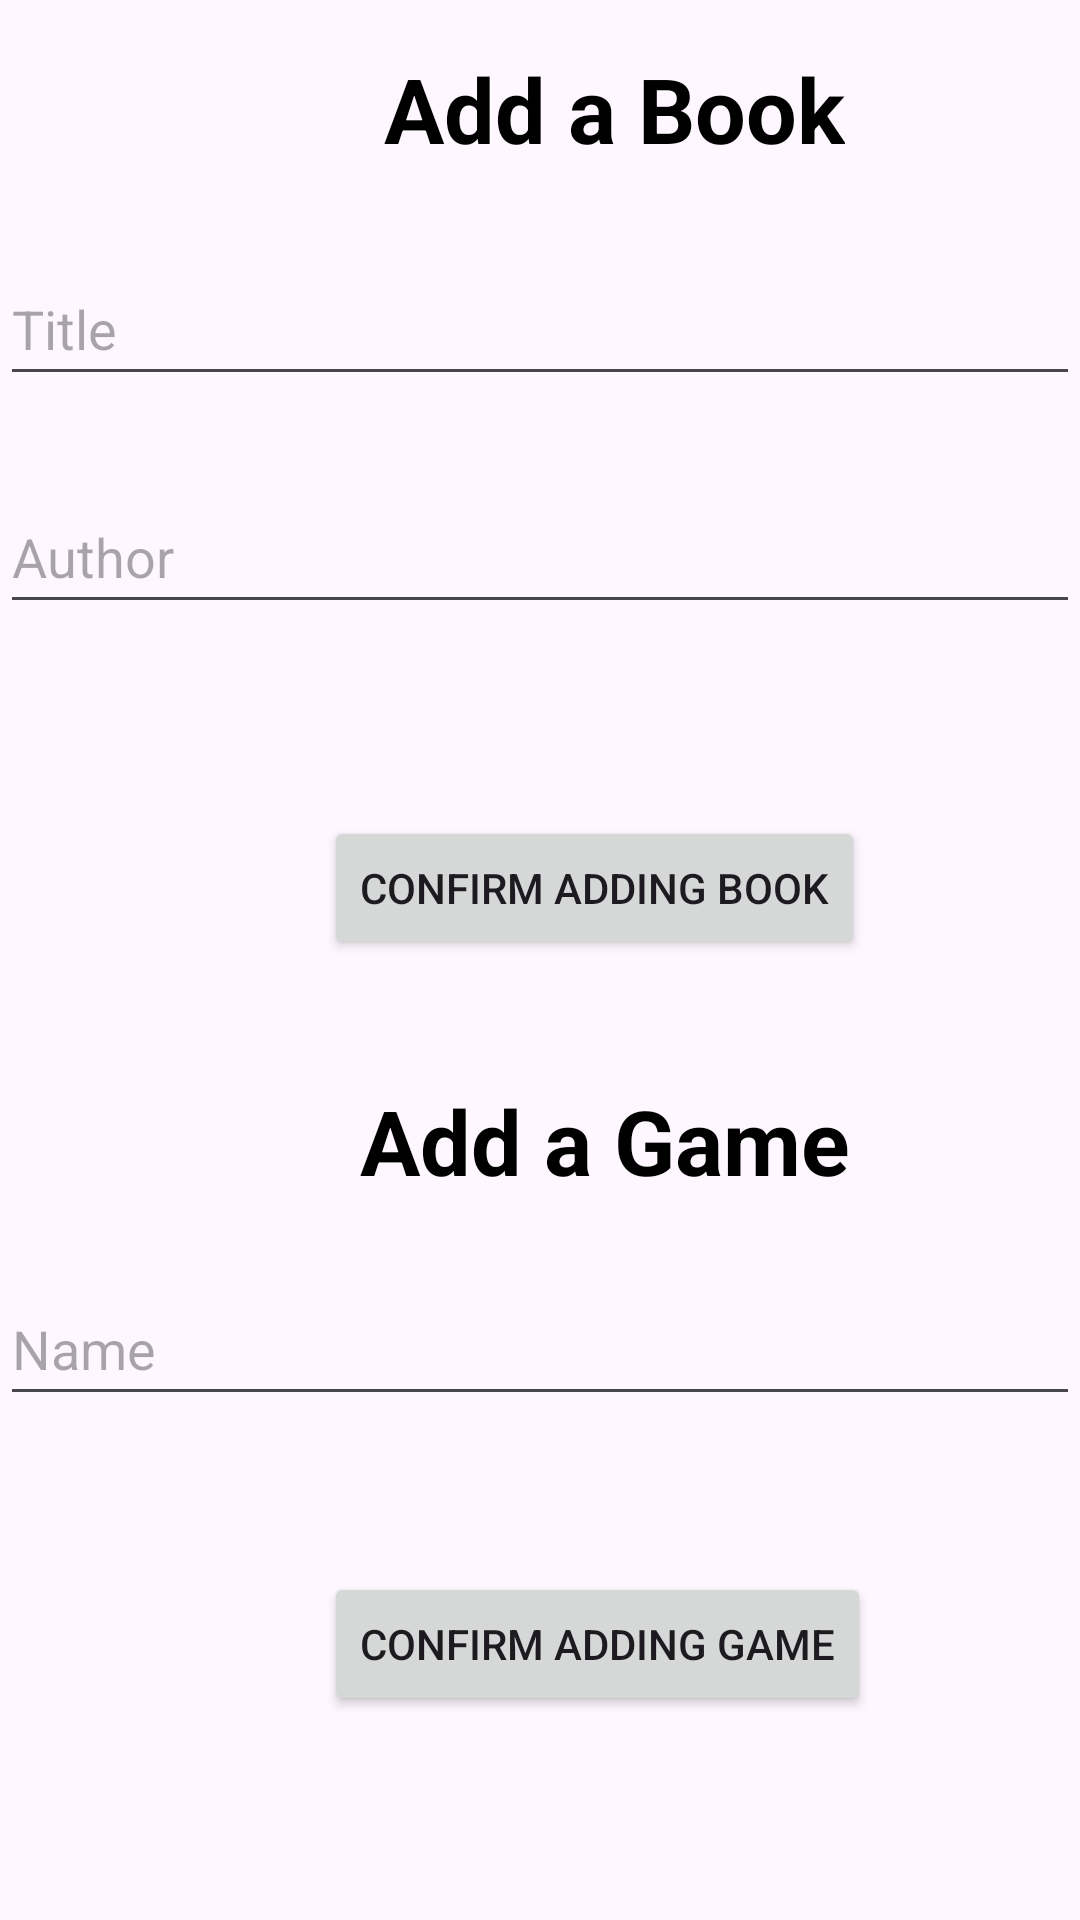

The Android layout XML behind this screen, and the referenced resources:
<!-- AndroidManifest.xml: application theme Theme.Projet_Info -->
<!-- res/layout/activity_adding.xml -->
<?xml version="1.0" encoding="utf-8"?>
<androidx.constraintlayout.widget.ConstraintLayout xmlns:android="http://schemas.android.com/apk/res/android"
    xmlns:app="http://schemas.android.com/apk/res-auto"
    xmlns:tools="http://schemas.android.com/tools"
    android:layout_width="match_parent"
    android:layout_height="match_parent"
    tools:context=".AddingActivity">

    <TextView
        android:layout_width="wrap_content"
        android:layout_height="wrap_content"
        android:layout_marginStart="128dp"
        android:layout_marginTop="16dp"
        android:text="Add a Book"
        android:textColor="#FF000000"
        android:textSize="30sp"
        android:textStyle="bold"
        app:layout_constraintStart_toStartOf="parent"
        app:layout_constraintTop_toTopOf="parent" />

    <TextView
        android:layout_width="wrap_content"
        android:layout_height="wrap_content"
        android:layout_marginStart="120dp"
        android:layout_marginTop="360dp"
        android:text="Add a Game"
        android:textColor="#FF000000"
        android:textSize="30sp"
        android:textStyle="bold"
        app:layout_constraintStart_toStartOf="parent"
        app:layout_constraintTop_toTopOf="parent" />

    <Button
        android:id="@+id/confirm_button1"
        android:layout_width="wrap_content"
        android:layout_height="wrap_content"
        android:layout_marginStart="108dp"
        android:layout_marginTop="272dp"
        android:text="Confirm Adding Book"
        app:layout_constraintStart_toStartOf="parent"
        app:layout_constraintTop_toTopOf="parent" />

    <Button
        android:id="@+id/confirm_button2"
        android:layout_width="wrap_content"
        android:layout_height="wrap_content"
        android:layout_marginStart="108dp"
        android:layout_marginTop="524dp"
        android:text="Confirm Adding Game"
        app:layout_constraintStart_toStartOf="parent"
        app:layout_constraintTop_toTopOf="parent" />

    <EditText
        android:id="@+id/added_game_name"
        android:layout_width="0dp"
        android:layout_height="48dp"
        android:layout_marginTop="424dp"
        android:hint="Name"
        android:inputType="textEmailAddress"
        app:layout_constraintEnd_toEndOf="parent"
        app:layout_constraintHorizontal_bias="0.0"
        app:layout_constraintStart_toStartOf="parent"
        app:layout_constraintTop_toTopOf="parent"/>

    <EditText
        android:id="@+id/added_book_title"
        android:layout_width="0dp"
        android:layout_height="48dp"
        android:layout_marginTop="84dp"
        android:hint="Title"
        android:inputType="textEmailAddress"
        app:layout_constraintEnd_toEndOf="parent"
        app:layout_constraintHorizontal_bias="0.0"
        app:layout_constraintStart_toStartOf="parent"
        app:layout_constraintTop_toTopOf="parent" />

    <EditText
        android:id="@+id/added_book_author"
        android:layout_width="0dp"
        android:layout_height="48dp"
        android:layout_marginTop="160dp"
        android:hint="Author"
        android:inputType="textEmailAddress"
        app:layout_constraintEnd_toEndOf="parent"
        app:layout_constraintHorizontal_bias="0.0"
        app:layout_constraintStart_toStartOf="parent"
        app:layout_constraintTop_toTopOf="parent" />

</androidx.constraintlayout.widget.ConstraintLayout>
<!-- resources referenced by this layout -->
<resources>
  <style name="Theme.Projet_Info" parent="Base.Theme.Projet_Info" />
  <style name="Base.Theme.Projet_Info" parent="Theme.Material3.DayNight.NoActionBar">
          
          
      </style>
</resources>
